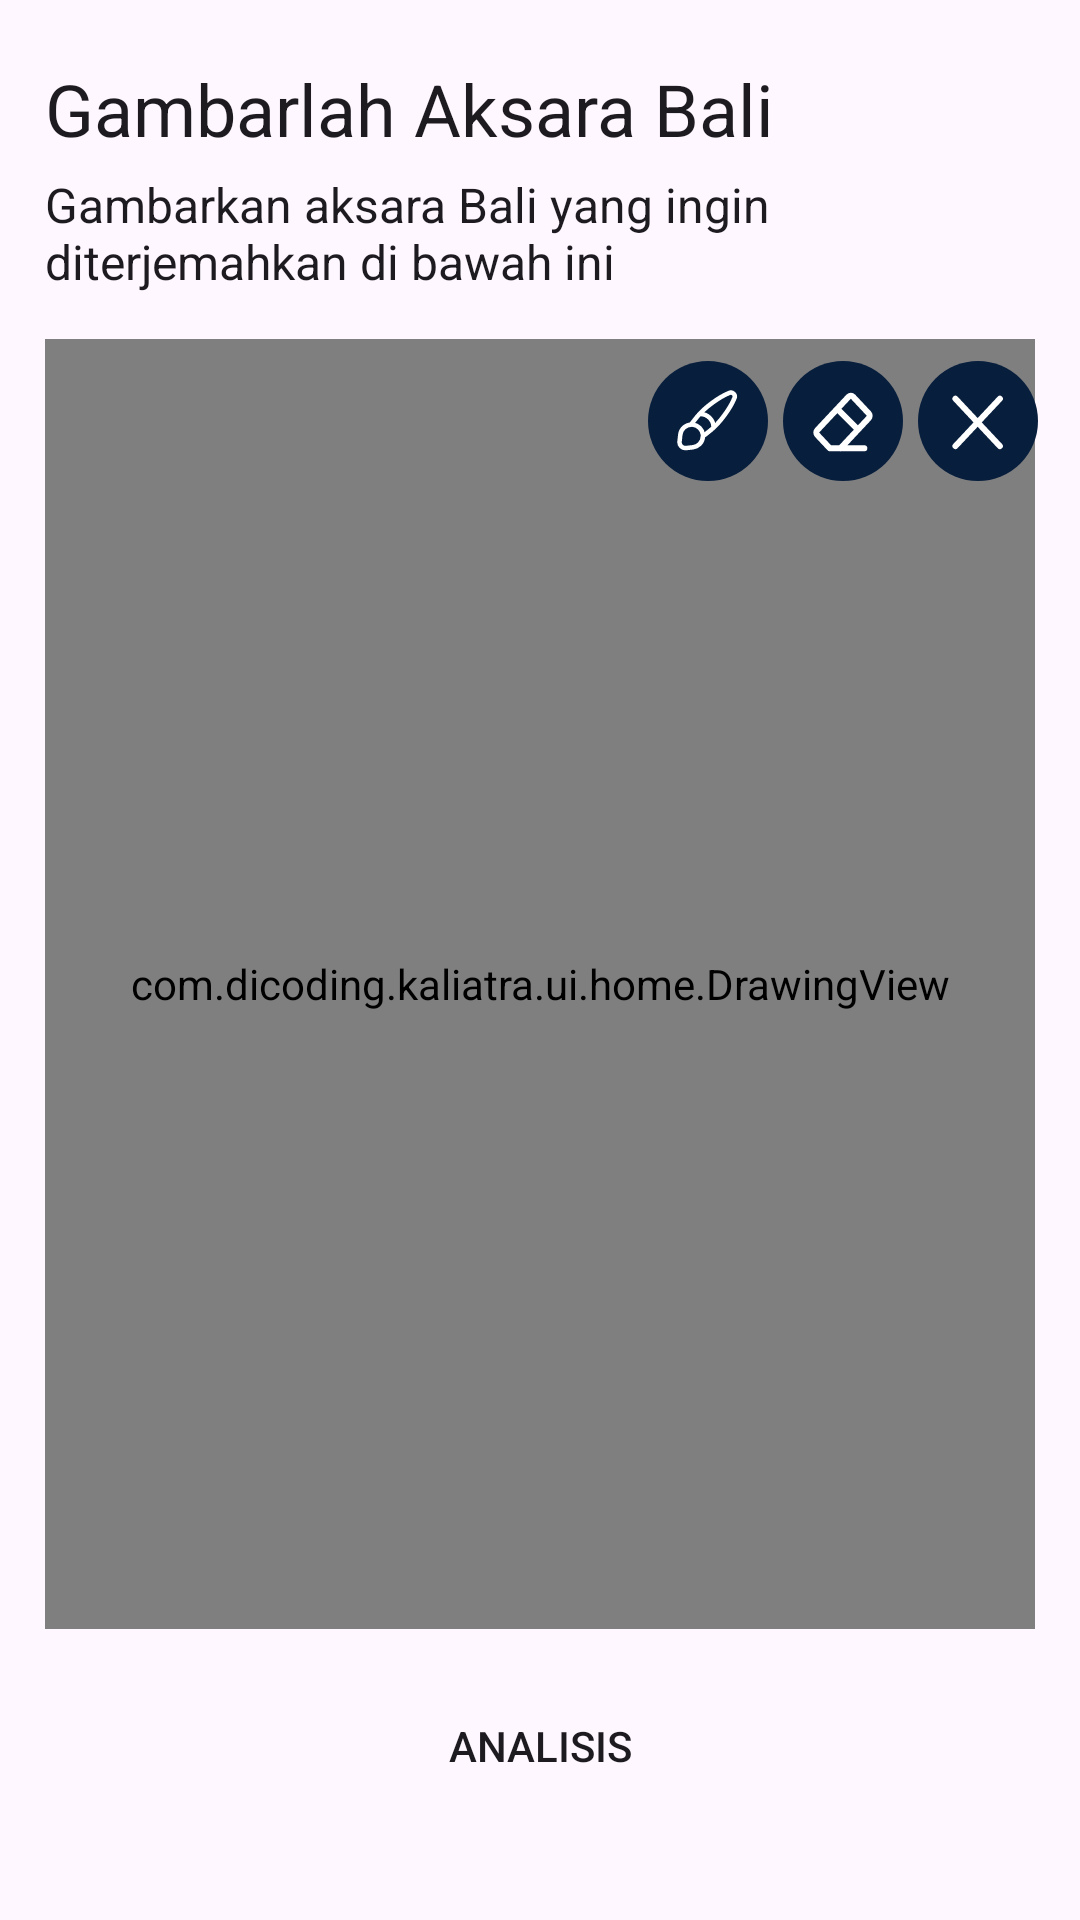

This screen was rendered from an Android layout file. Write that file and the resources it references.
<!-- AndroidManifest.xml: application theme Theme.Kaliatra -->
<!-- res/layout/fragment_home.xml -->
<?xml version="1.0" encoding="utf-8"?>
<androidx.constraintlayout.widget.ConstraintLayout xmlns:android="http://schemas.android.com/apk/res/android"
    xmlns:app="http://schemas.android.com/apk/res-auto"
    xmlns:tools="http://schemas.android.com/tools"
    android:layout_width="match_parent"
    android:layout_height="match_parent"
    tools:context=".ui.home.HomeFragment">

    <TextView
        android:id="@+id/titleTextView"
        android:layout_width="0dp"
        android:layout_height="wrap_content"
        android:layout_marginStart="15dp"
        android:layout_marginTop="20dp"
        android:layout_marginEnd="15dp"
        android:text="@string/title_text_home"
        android:textAppearance="@style/TextAppearance.Montserrat.SemiBold"
        android:textSize="24sp"
        app:layout_constraintEnd_toEndOf="parent"
        app:layout_constraintStart_toStartOf="parent"
        app:layout_constraintTop_toTopOf="parent" />

    <TextView
        android:id="@+id/descriptionTextView"
        android:layout_width="0dp"
        android:layout_height="wrap_content"
        android:layout_marginStart="15dp"
        android:layout_marginTop="5dp"
        android:layout_marginEnd="15dp"
        android:text="@string/description_text_home"
        android:textAppearance="@style/TextAppearance.Montserrat.Italic"
        android:textSize="16sp"
        app:layout_constraintEnd_toEndOf="parent"
        app:layout_constraintStart_toStartOf="parent"
        app:layout_constraintTop_toBottomOf="@id/titleTextView" />

    <com.dicoding.kaliatra.ui.home.DrawingView
        android:id="@+id/drawingView"
        android:layout_width="0dp"
        android:layout_height="430dp"
        android:layout_marginStart="15dp"
        android:layout_marginTop="15dp"
        android:layout_marginEnd="15dp"
        android:background="@color/black"
        app:layout_constraintEnd_toEndOf="parent"
        app:layout_constraintHorizontal_bias="0.0"
        app:layout_constraintStart_toStartOf="parent"
        app:layout_constraintTop_toBottomOf="@+id/descriptionTextView" />

    <androidx.appcompat.widget.AppCompatImageButton
        android:id="@+id/buttonBrush"
        android:layout_width="40dp"
        android:layout_height="40dp"
        android:background="@drawable/circle_button_background"
        android:contentDescription="@string/button_brush"
        android:scaleType="center"
        android:src="@drawable/ic_brush"
        app:layout_constraintBottom_toBottomOf="@+id/drawingView"
        app:layout_constraintEnd_toEndOf="@+id/drawingView"
        app:layout_constraintHorizontal_bias="0.693"
        app:layout_constraintStart_toStartOf="@+id/drawingView"
        app:layout_constraintTop_toTopOf="@+id/drawingView"
        app:layout_constraintVertical_bias="0.019"
        tools:ignore="TouchTargetSizeCheck" />

    <androidx.appcompat.widget.AppCompatImageButton
        android:id="@+id/buttonEraser"
        android:layout_width="40dp"
        android:layout_height="40dp"
        android:layout_marginStart="5dp"
        android:background="@drawable/circle_button_background"
        android:contentDescription="@string/button_eraser"
        android:scaleType="center"
        android:src="@drawable/ic_eraser"
        app:layout_constraintBottom_toBottomOf="@+id/drawingView"
        app:layout_constraintStart_toEndOf="@+id/buttonBrush"
        app:layout_constraintTop_toTopOf="@+id/drawingView"
        app:layout_constraintVertical_bias="0.019"
        tools:ignore="TouchTargetSizeCheck" />

    <androidx.appcompat.widget.AppCompatImageButton
        android:id="@+id/buttonClear"
        android:layout_width="40dp"
        android:layout_height="40dp"
        android:layout_marginStart="5dp"
        android:background="@drawable/circle_button_background"
        android:contentDescription="@string/button_clear"
        android:scaleType="center"
        android:src="@drawable/ic_clear"
        app:layout_constraintBottom_toBottomOf="@+id/drawingView"
        app:layout_constraintEnd_toEndOf="@+id/drawingView"
        app:layout_constraintHorizontal_bias="0.0"
        app:layout_constraintStart_toEndOf="@+id/buttonEraser"
        app:layout_constraintTop_toTopOf="@+id/drawingView"
        app:layout_constraintVertical_bias="0.019"
        tools:ignore="TouchTargetSizeCheck" />

    <SeekBar
        android:id="@+id/eraserSizeSeekBar"
        android:layout_width="200dp"
        android:layout_height="wrap_content"
        android:layout_marginStart="8dp"
        android:max="100"
        android:progress="50"
        android:visibility="gone"
        app:layout_constraintBottom_toBottomOf="@+id/drawingView"
        app:layout_constraintEnd_toStartOf="@+id/buttonBrush"
        app:layout_constraintHorizontal_bias="0.187"
        app:layout_constraintStart_toStartOf="@+id/drawingView"
        app:layout_constraintTop_toTopOf="@+id/drawingView"
        app:layout_constraintVertical_bias="0.052"
        tools:ignore="MissingConstraints" />

    <Button
        android:id="@+id/analyzeButton"
        android:layout_width="0dp"
        android:layout_height="wrap_content"
        android:layout_marginStart="15dp"
        android:layout_marginTop="15dp"
        android:layout_marginEnd="15dp"
        android:background="@drawable/button_shape"
        android:text="@string/analyze"
        app:icon="@drawable/ic_analysis"
        app:iconGravity="textStart"
        app:layout_constraintBottom_toBottomOf="parent"
        app:layout_constraintEnd_toEndOf="parent"
        app:layout_constraintHorizontal_bias="0.0"
        app:layout_constraintStart_toStartOf="parent"
        app:layout_constraintTop_toBottomOf="@+id/drawingView"
        app:layout_constraintVertical_bias="0.0" />

</androidx.constraintlayout.widget.ConstraintLayout>
<!-- resources referenced by this layout -->
<resources>
  <color name="black">#FF000000</color>
  <!-- drawable circle_button_background (drawable) -->
  <shape xmlns:android="http://schemas.android.com/apk/res/android">
      <solid android:color="@color/dark_blue" />
      <corners android:radius="200dp" />
  </shape>
  <!-- drawable ic_analysis (drawable) -->
  <vector xmlns:android="http://schemas.android.com/apk/res/android"
      android:width="21dp"
      android:height="20dp"
      android:viewportWidth="21"
      android:viewportHeight="20">
      <group>
          <clip-path android:pathData="M0,0h21v20h-21z" />
          <path
              android:fillColor="#ffffff"
              android:fillType="evenOdd"
              android:pathData="M3,8.571C3,5.416 5.686,2.857 9,2.857C12.314,2.857 15,5.416 15,8.571C15,11.727 12.314,14.286 9,14.286C5.686,14.286 3,11.727 3,8.571ZM9,0C4.029,0 0,3.838 0,8.571C0,13.305 4.029,17.143 9,17.143C10.944,17.143 12.743,16.556 14.215,15.558L18.439,19.582C19.025,20.14 19.975,20.14 20.561,19.582C21.146,19.024 21.146,18.119 20.561,17.562L16.336,13.538C17.384,12.137 18,10.423 18,8.571C18,3.838 13.971,0 9,0Z" />
      </group>
  </vector>
  <!-- drawable ic_clear (drawable) -->
  <vector xmlns:android="http://schemas.android.com/apk/res/android"
      android:width="18dp"
      android:height="19dp"
      android:viewportWidth="18"
      android:viewportHeight="19">
      <path
          android:fillColor="#00000000"
          android:pathData="M16.29,1.907L1.479,17.694M16.29,17.694L1.479,1.907"
          android:strokeWidth="2"
          android:strokeColor="#ffffff"
          android:strokeLineCap="round" />
  </vector>
  <string name="analyze">Analisis</string>
  <string name="button_brush">Brush</string>
  <string name="button_clear">Clear</string>
  <string name="button_eraser">Eraser</string>
  <string name="description_text_home">Gambarkan aksara Bali yang ingin diterjemahkan di bawah ini</string>
  <string name="title_text_home">Gambarlah Aksara Bali</string>
  <style name="TextAppearance.Montserrat.Italic" parent="TextAppearance.AppCompat">
          <item name="fontFamily">@font/montserrat_italic</item>
      </style>
  <style name="TextAppearance.Montserrat.SemiBold" parent="TextAppearance.AppCompat">
          <item name="fontFamily">@font/montserrat_semi_bold</item>
      </style>
  <style name="Theme.Kaliatra" parent="Theme.Material3.Light">
          
          <item name="colorPrimary">@color/dark_blue</item>
          <item name="colorPrimaryVariant">@color/purple_700</item>
          <item name="colorOnPrimary">@color/white</item>
          
          <item name="colorSecondary">@color/teal_200</item>
          <item name="colorSecondaryVariant">@color/teal_700</item>
          <item name="colorOnSecondary">@color/black</item>
          
          <item name="android:windowContentOverlay">@null</item>
          <item name="actionBarStyle">@style/Custom.ActionBar</item>
          <item name="android:actionBarStyle">@style/Custom.ActionBar</item>
      </style>
  <color name="dark_blue">#071E3D</color>
  <color name="purple_700">#FF3700B3</color>
  <color name="white">#FFFFFFFF</color>
  <color name="teal_200">#FF03DAC5</color>
  <color name="teal_700">#FF018786</color>
  <style name="Custom.ActionBar" parent="Widget.AppCompat.ActionBar">
          <item name="background">@android:color/transparent</item>
          <item name="elevation">0dp</item>
      </style>
</resources>
